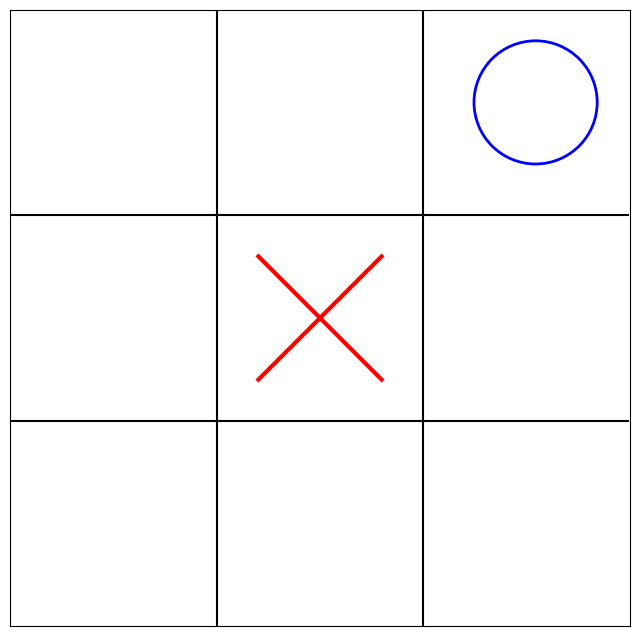

Write the Python code that produced this figure.
import matplotlib.pyplot as plt
from matplotlib.patches import Circle
from matplotlib.lines import Line2D

#plt.figure()
fig, ax = plt.subplots(1,1, figsize = (8,8))
ax.plot([1/3, 1/3], [0, 1], 'k')  
ax.plot([2/3, 2/3], [0, 1], 'k')  
ax.plot([0, 1], [1/3, 1/3], 'k')  
ax.plot([0, 1], [2/3, 2/3], 'k')  
ax.axis("equal")
symbols = []

def drawacircle(position):
    Osym = Circle(position, 0.1, color='b', fill=False, linewidth=2)
    ax.add_artist(Osym) #stack overflow dis que ca marche
    symbols.append(Osym)

def draxanx(position):
    x, y = position
    Cross1 = Line2D([x - 0.1, x + 0.1], [y - 0.1, y + 0.1], color='r', linewidth=3)
    Cross2 = Line2D([x - 0.1, x + 0.1], [y + 0.1, y - 0.1], color='r', linewidth=3)
    ax.add_artist(Cross1)
    ax.add_artist(Cross2)
    symbols.append(Cross1)
    symbols.append(Cross2)
drawacircle((0.85, 0.85))
draxanx((0.5, 0.5))
ax.set_xlim((0, 1))
ax.set_ylim((0, 1))
ax.set_xticks([])
ax.set_yticks([])
print("troll")
plt.show()
